Run: headless pygame with SDL's dummy video driver; simulated clock (each Clock.tick advances the game by its frame time, no real sleeping); random seed 0; keys injected as events and as key.get_pressed() state; no mouse input.
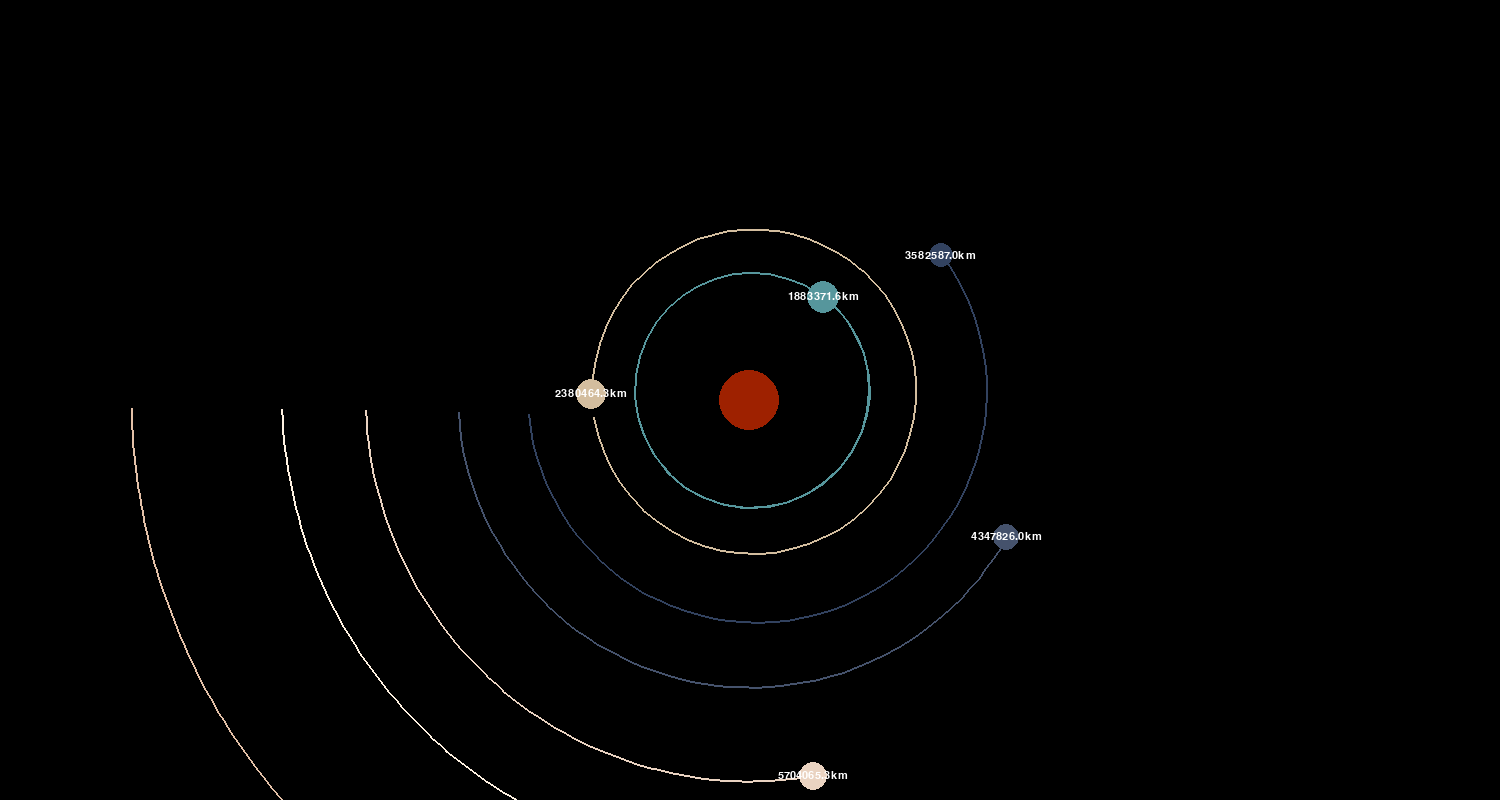
Frame 1 of 4 · flips 1–60 · no input
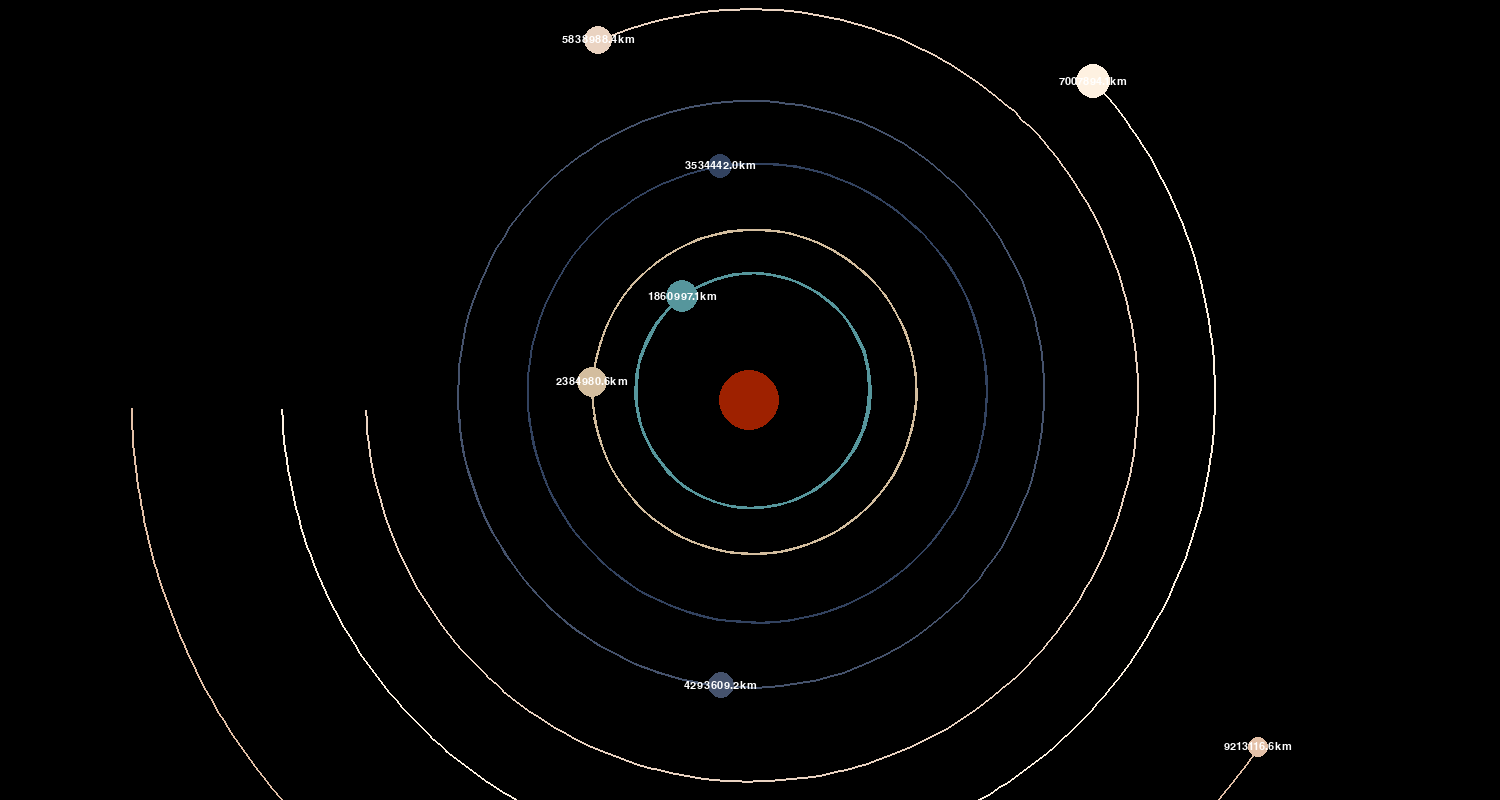
Frame 2 of 4 · flips 61–180 · tapped SPACE, RETURN · held RIGHT (→), D
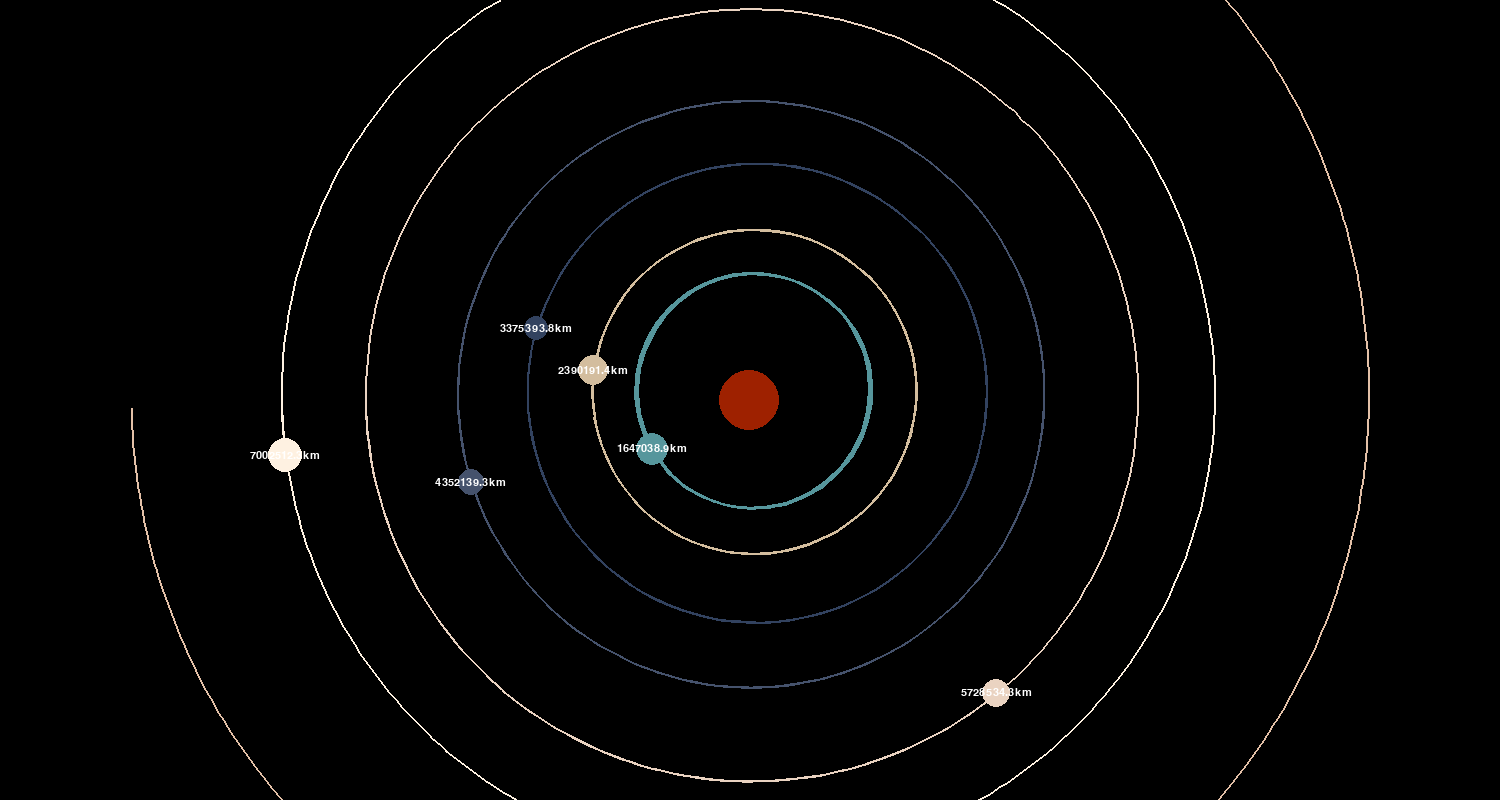
Frame 3 of 4 · flips 181–300 · held DOWN (↓), S
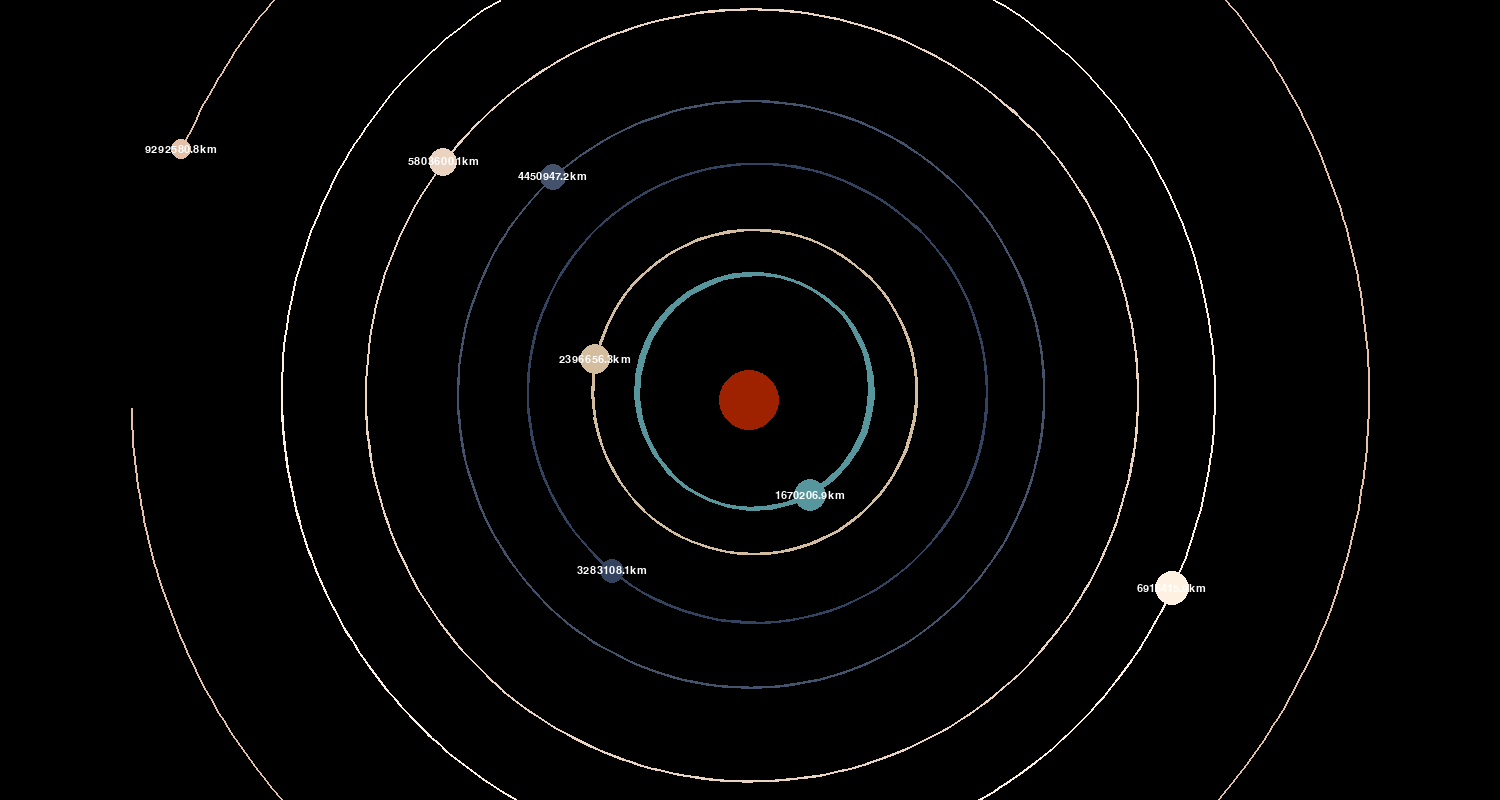
Frame 4 of 4 · flips 301–420 · held LEFT (←), A, UP (↑), W

The pygame program that drew these frames:

# An orbit simulator of Trappist-1 Star System

# Trappist-1 planetary data sourced from:
# NASA Exoplanet Archive:
# https://exoplanetarchive.ipac.caltech.edu/overview/trappist-1

import pygame
import math
pygame.init() 

WIDTH, HEIGHT = 1500, 800 # Adjusted pygame window dimensions
WIN = pygame.display.set_mode((WIDTH, HEIGHT)) 
pygame.display.set_caption('TRAPPIST-1 Orbit Simulator')

star_color = (158, 33, 0)
trappistBColor = (86, 150, 156)
trappistCColor = (211, 189, 158)
trappistDColor = (50, 66, 95)
trappistEColor = (69, 82, 108)
trappistFColor = (234, 211, 193)
trappistGColor = (254, 241, 225)
trappistHColor = (227, 192, 167)

FONT = pygame.font.SysFont('timesnewroman', 16)

class Planet:

    AU = 149.6e6 * 1000 # astronomical units in meters
    G = 6.67428e-11 
    scale = 10000 / AU # 1 AU = 10000 pixels, because star system is so compact, the scale is larger
    timestep = 3600 # changed timestep to 1 hour per frame since orbit is extremely fast

    def __init__(self, x, y, radius, color, mass):
        self.x = x 
        self.y = y 
        self.radius = radius # in km
        self.color = color 
        self.mass = mass # in kg

        self.x_vel = 0 
        self.y_vel = 0 

        self.star = False 
        self.dist_to_star = 0 
        self.orbit = [] 


    def draw(self, win): 
        x = self.x * self.scale + WIDTH / 2 
        y = self.y * self.scale + HEIGHT / 2 

        if len(self.orbit) > 2:
            updated_points = []
            for point in self.orbit: 
                x, y = point
                x = x * self.scale + WIDTH / 2
                y = y * self.scale + HEIGHT / 2
                updated_points.append((x,y))
            pygame.draw.lines(win, self.color, False, updated_points, 2) 

        pygame.draw.circle(win, self.color, (x, y), self.radius) 

        if not self.star: 
            distance_text = FONT.render(f"{round(self.dist_to_star/1000, 1)}km", 1, (255,255,255)) 
            win.blit(distance_text, (x - distance_text.get_width()/2,y - distance_text.get_height()/2))


    def attraction(self, other):
        other_x, other_y = other.x, other.y 
        distance_x = other_x - self.x
        distance_y = other_y - self.y
        distance = math.sqrt(distance_x ** 2 + distance_y ** 2)  

        if other.star:
            self.dist_to_star = distance
        
        force = self.G * self.mass * other.mass / distance **2
        theta = math.atan2(distance_y, distance_x)
        force_x = force * math.cos(theta)
        force_y = force * math.sin(theta)
        return force_x, force_y
    
    def update_position(self, planets):
        total_fx = total_fy = 0
        
        for planet in planets:
            if self.star: # make Trappist-1 fixed in place instead of moving realistically
                total_fx = total_fy = 0

            if self == planet:
                continue

            fx, fy = self.attraction(planet)
            total_fx += fx
            total_fy += fy

        self.x_vel += total_fx / self.mass * self.timestep 
        self.y_vel += total_fy / self.mass * self.timestep

        self.x += self.x_vel * self.timestep
        self.y += self.y_vel * self.timestep
        self.orbit.append((self.x, self.y))

# initializing planets and star, Trappist-1

def main():
    running = True 
    clock = pygame.time.Clock()

    # Creating Trappist-1 + planets 
    # trappist-1b, trappist-1c, trappist-1d, trappist-1e, trappist-1f, trappist-1g

    star = Planet(0, 0, 30, star_color, 1.79e29)
    star.star = True

    trappist_1b = Planet(-1 * (Planet.AU * 0.01154), 0, 16, trappistBColor, 8.2058e24)
    trappist_1c = Planet(-1 * (Planet.AU * 0.0158), 0, 15, trappistCColor, 7.81164e24)
    trappist_1d = Planet(-1 * (Planet.AU * 0.02227), 0, 12, trappistDColor, 2.31721e24)
    trappist_1e = Planet(-1 * (Planet.AU * 0.02925), 0, 13, trappistEColor, 4.13276e24)
    trappist_1f = Planet(-1 * (Planet.AU * 0.03849), 0, 14, trappistFColor, 6.20512e24)
    trappist_1g = Planet(-1 * (Planet.AU * 0.04683), 0, 17, trappistGColor, 7.88928e24)
    trappist_1h = Planet(-1 * (Planet.AU * 0.06189), 0, 10, trappistHColor, 1.94694e24)

    # get orbital velocity using v = (2 * pi * r) / T
    # r = orbital radius in km, T = orbital period in seconds

    trappist_1b.y_vel = 83.365 * 1000
    trappist_1c.y_vel = 71.813 * 1000
    trappist_1d.y_vel = 60.732 * 1000
    trappist_1e.y_vel = 52.306 * 1000
    trappist_1f.y_vel = 45.637 * 1000
    trappist_1g.y_vel = 41.196 * 1000
    trappist_1h.y_vel = 35.910 * 1000

    planets = [star,trappist_1b, trappist_1c, trappist_1d, trappist_1e, trappist_1f, trappist_1g, trappist_1h]

    while running:
        clock.tick(60) 

        for event in pygame.event.get(): 
            if event.type == pygame.QUIT:
                running = False 

        WIN.fill('black')
        for planet in planets:
            planet.update_position(planets)
            planet.draw(WIN)

        pygame.display.update()

    pygame.quit()
main()
